Run: headless pygame with SDL's dummy video driver; simulated clock (each Clock.tick advances the game by its frame time, no real sleeping); random seed 0; keys injected as events and as key.get_pressed() state; no mouse input.
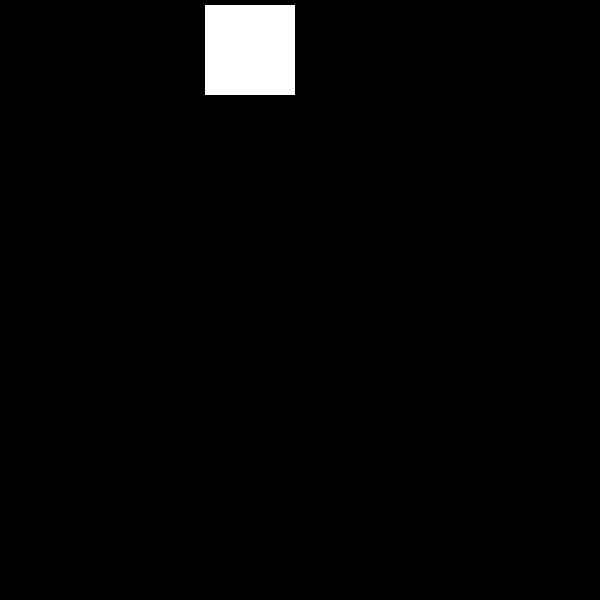
Frame 1 of 4 · flips 1–60 · no input
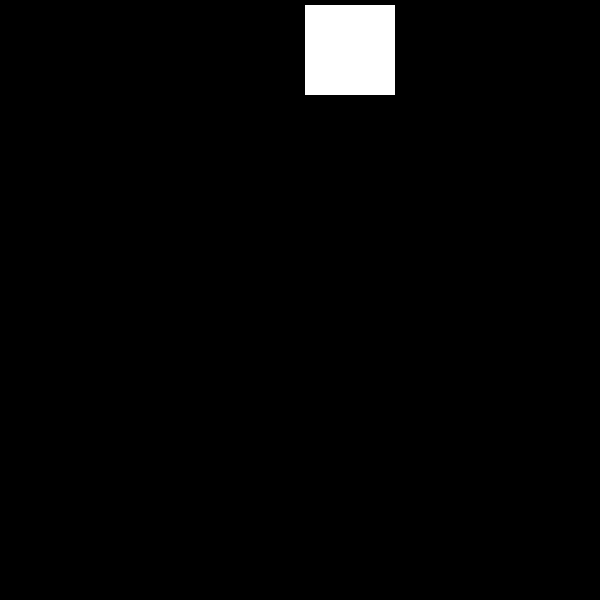
Frame 2 of 4 · flips 61–180 · tapped SPACE, RETURN · held RIGHT (→), D
Frame 3 of 4 · flips 181–300 · held DOWN (↓), S · screen unchanged from frame 2, image omitted
Frame 4 of 4 · flips 301–420 · held LEFT (←), A, UP (↑), W · screen same as frame 1, image omitted

The pygame program that drew these frames:

import pygame
from pygame.locals import (
    K_UP,
    K_DOWN,
    K_LEFT,
    K_RIGHT,
    K_ESCAPE,
    KEYDOWN,
    QUIT,
)
mat = [
  [0,0,0,0,0],
  [0,0,0,0,0],
  [0,0,0,0,0],
  [0,0,0,0,0],
  [0,0,0,0,0],
  [0,0,0,0,0],
]
def placematrix(i,j):
  #insx = round(x//100)
  #insy = round(y//100)
  mat[i][j] = 1

def cube_draw(i, j):
    pygame.draw.rect(screen, (255, 255, 255), pygame.Rect(j*100+5, i*100+5, 90, 90))

def print_matrix(matrix):
  for i in matrix:
    print(*i)
  print()
pygame.init()

def isStop(i,j):
    return i >= 5 or mat[i + 1][j] == 1
def contgame(i,j):
    placematrix(i,j)
    print_matrix(mat)
    #shuld summon new block

screen = pygame.display.set_mode([600, 600])
i = 0
j = 2
running = True
x = 200
y = 100
z = 0
while running:
    for event in pygame.event.get():
        if event.type == KEYDOWN:
            if event.key == K_ESCAPE:
                running = False
            if event.key == K_LEFT:
                if j >= 0:
                    #x = x - 100
                    j = j - 1
            if event.key == K_RIGHT:
                if j <= 4:
                    #x = x + 100
                    j = j + 1
    screen.fill((0, 0, 0))

    for temp_i in range(len(mat)):
        for temp_j in range(len(mat[temp_i])):
            if mat[temp_i][temp_j] == 1:
                cube_draw(temp_i, temp_j)
                
    cube_draw(i, j)
    if i < 9:
        if z == 750:
            if isStop(i,j):
                contgame(i,j)
                #running = False
                i = 0
                j = 2
            #y = y + 100
            i = i + 1
            z = 0
        z = z + 1

    pygame.display.flip()

pygame.quit()
